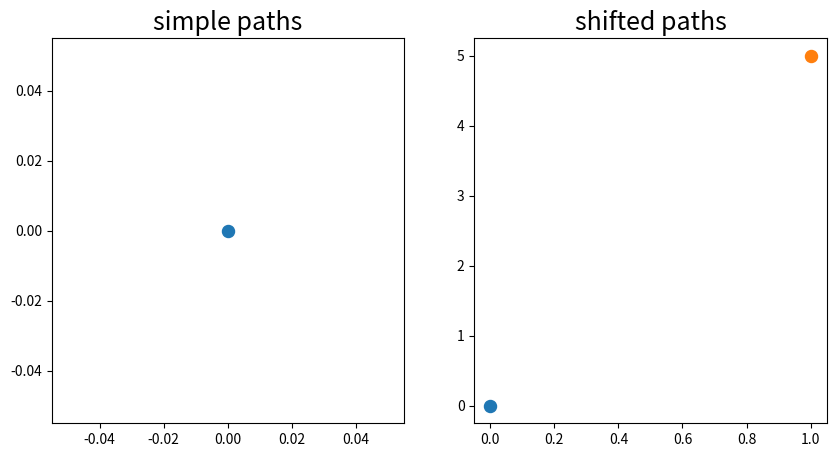

Recreate this plot in Python. (Note: this script raises an exception after producing the figure.)
'''
program: paths_2d.py
[redacted]
created: 2016-03-31 -- 11 CEST
'''

import numpy


def construct_path_simple(x0, sigma, N):
    '''
    Construct a path starting at the 2D point x0, and return the array
    [x1, .., xN].
    '''
    d = numpy.random.normal(0.0, sigma, size=(N, 2))       # displacements
    x = x0 + d.cumsum(axis=0)                              # non-shifted path
    return x


def construct_path_shifted(x0, xN, sigma, N):
    '''
    Construct a path between the 2D points x0 and xN, and return the
    array [x1, .., xN].
    '''
    d = numpy.random.normal(0.0, sigma, size=(N, 2))       # displacements
    y = x0 + d.cumsum(axis=0)                              # non-shifted path
    s = (xN - y[-1]) / float(N)                            # last-point shift
    x = y + numpy.arange(1, N + 1)[:, None] * s[None, :]   # shifted path
    return x


def plot_path(x0, p, ax):
    '''Plot a path p=[x1, .., xN], starting at x0.'''
    x = [x0[0]] + p[:, 0].tolist()
    y = [x0[1]] + p[:, 1].tolist()
    ax.plot(x, y)


# this part is executed only if the program is run directly
if __name__ == '__main__':
    import matplotlib.pyplot as plt

    # properties of paths
    start = numpy.array([0.0, 0.0])
    end = numpy.array([1.0, 5.0])
    n_steps = 50
    sigma = 0.05

    # some plotting options
    fig, (ax1, ax2) = plt.subplots(1, 2, figsize=(10, 5))
    ax1.set_title('simple paths', fontsize=18)
    ax2.set_title('shifted paths', fontsize=18)
    ax1.scatter(start[0], start[1], s=75, zorder=10)
    ax2.scatter(start[0], start[1], s=75, zorder=10)
    ax2.scatter(end[0], end[1], s=75, zorder=10)

    # construct/plot the paths
    n_paths = 6
    for i in xrange(n_paths):
        # non-shifted path
        path = construct_path_simple(start, sigma, n_steps)
        plot_path(start, path, ax1)
        # shifted path
        path = construct_path_shifted(start, end, sigma, n_steps)
        plot_path(start, path, ax2)

    plt.tight_layout()
    plt.show()
